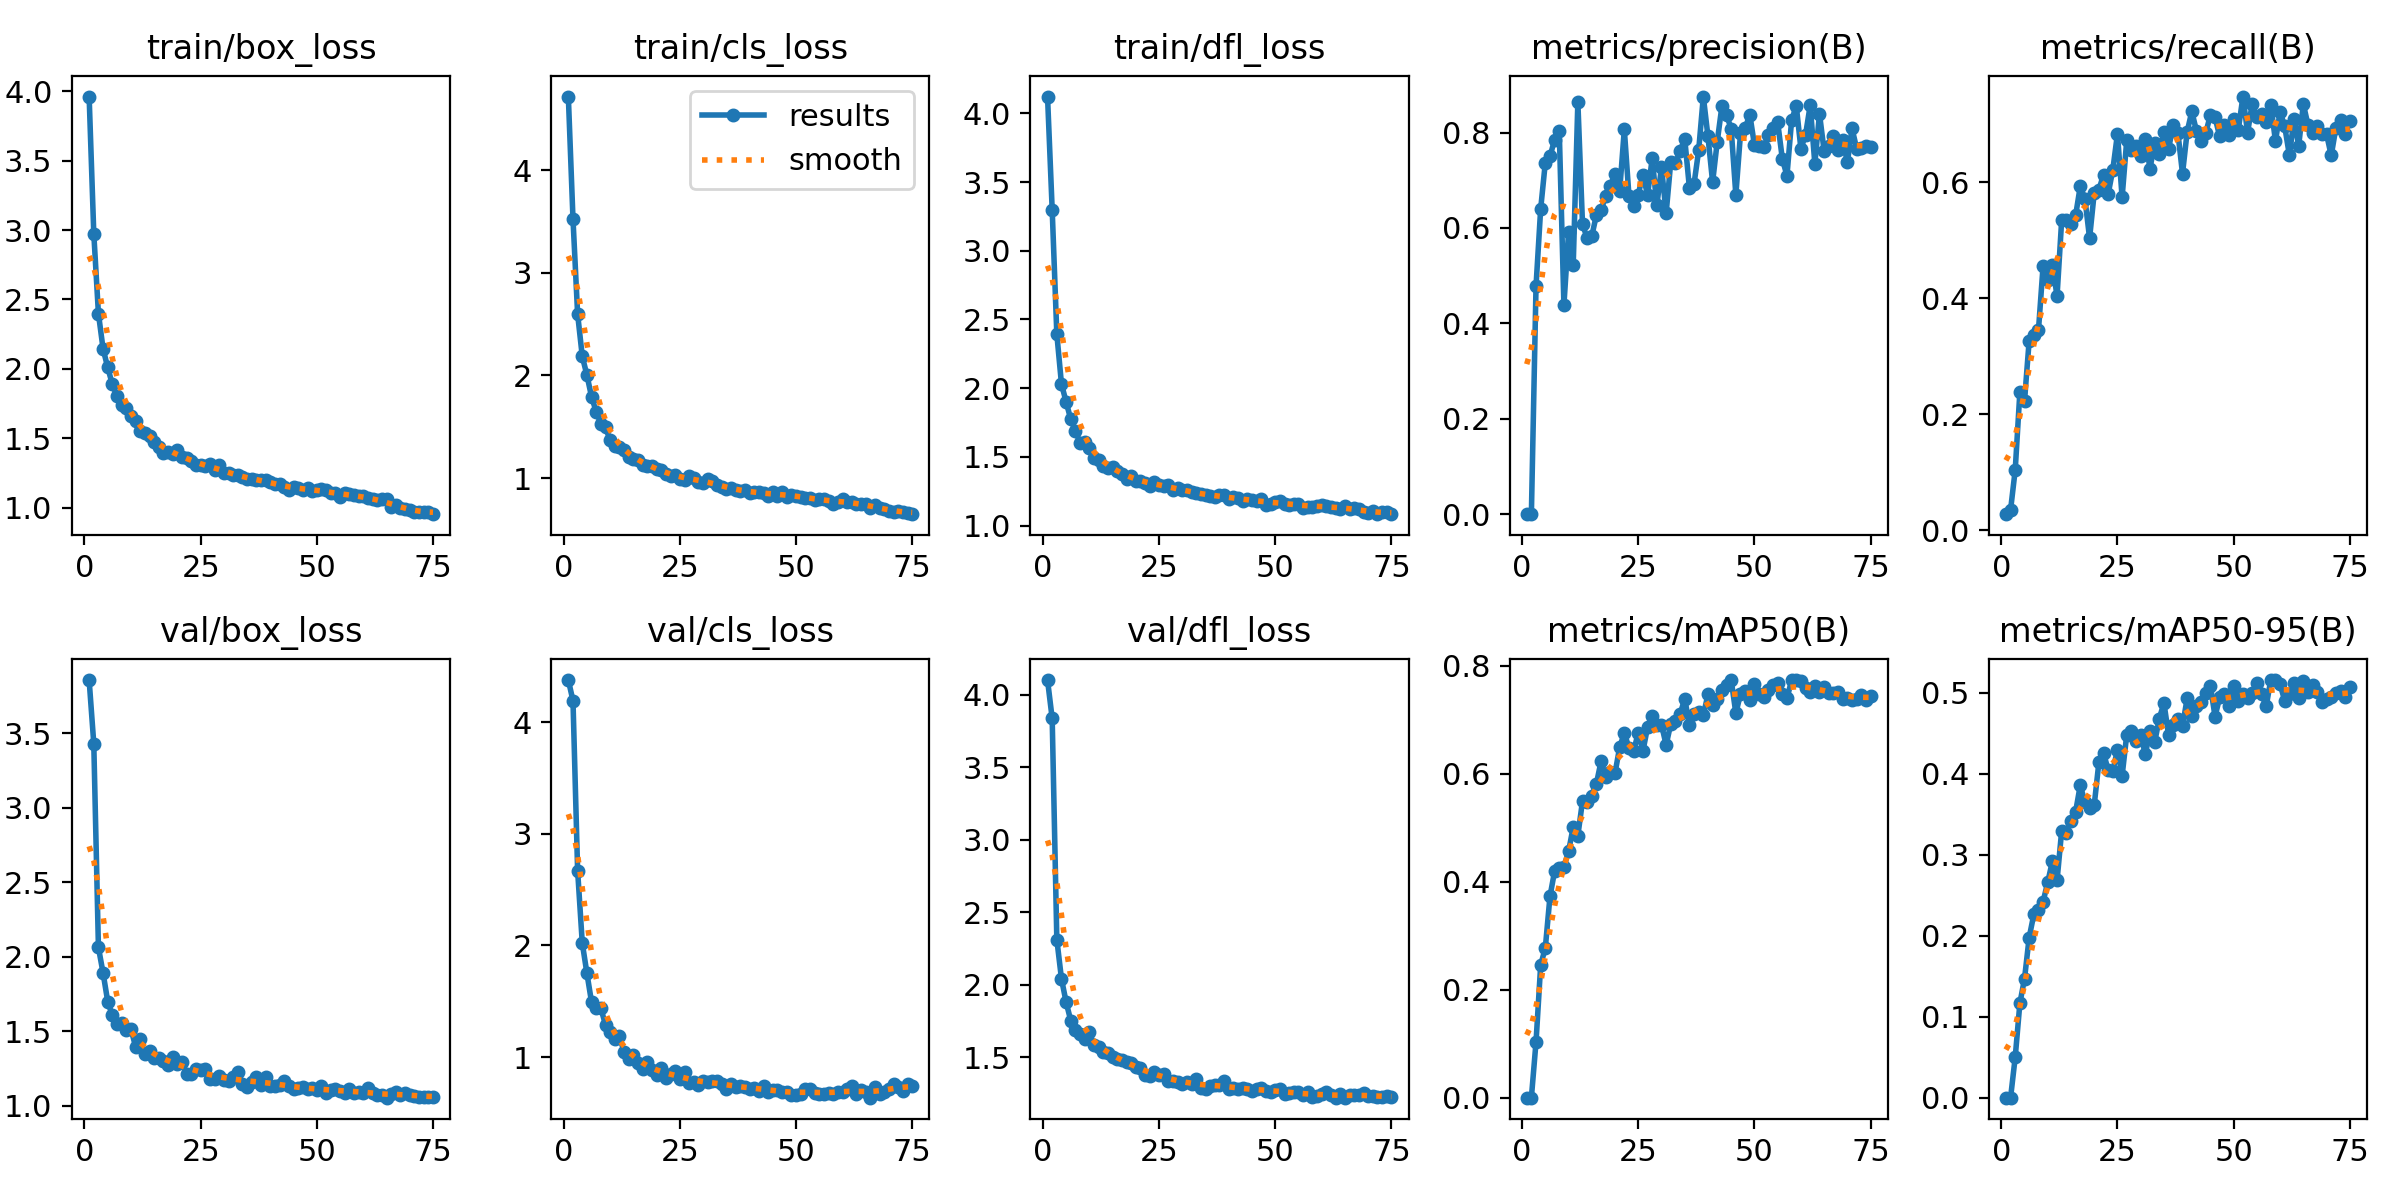

The file beside this chart, header and first rows:
epoch, train/box_loss, train/cls_loss, train/dfl_loss, metrics/precision(B), metrics/recall(B), metrics/mAP50(B), metrics/mAP50-95(B), val/box_loss, val/cls_loss, val/dfl_loss, lr/pg0, lr/pg1, lr/pg2
1, 3.963, 4.716, 4.122, 0.00037, 0.0278, 0.00022, 7e-05, 3.857, 4.378, 4.103, 0.0004664, 0.0004664, 0.0004664
2, 2.975, 3.523, 3.298, 0.0008, 0.03535, 0.00046, 0.00015, 3.43, 4.193, 3.838, 0.0009303, 0.0009303, 0.0009303
3, 2.398, 2.596, 2.392, 0.4785, 0.1043, 0.1034, 0.05021, 2.061, 2.669, 2.311, 0.001382, 0.001382, 0.001382
4, 2.144, 2.185, 2.03, 0.6402, 0.2383, 0.2457, 0.1166, 1.89, 2.021, 2.04, 0.001372, 0.001372, 0.001372
5, 2.01, 2.002, 1.9, 0.7372, 0.2235, 0.2777, 0.147, 1.698, 1.75, 1.879, 0.001354, 0.001354, 0.001354
6, 1.887, 1.79, 1.773, 0.7499, 0.3272, 0.3729, 0.1978, 1.605, 1.49, 1.751, 0.001335, 0.001335, 0.001335
7, 1.803, 1.646, 1.689, 0.785, 0.3366, 0.4198, 0.2263, 1.55, 1.439, 1.685, 0.001316, 0.001316, 0.001316
8, 1.742, 1.531, 1.602, 0.8029, 0.3451, 0.4261, 0.232, 1.554, 1.436, 1.659, 0.001297, 0.001297, 0.001297
9, 1.719, 1.496, 1.608, 0.4384, 0.4564, 0.4278, 0.2422, 1.505, 1.288, 1.621, 0.001278, 0.001278, 0.001278
10, 1.657, 1.366, 1.567, 0.5909, 0.4322, 0.4562, 0.2661, 1.514, 1.225, 1.675, 0.001259, 0.001259, 0.001259
11, 1.621, 1.316, 1.489, 0.5216, 0.4571, 0.5014, 0.2921, 1.395, 1.163, 1.58, 0.00124, 0.00124, 0.00124
12, 1.551, 1.302, 1.479, 0.8638, 0.4038, 0.4854, 0.2683, 1.446, 1.185, 1.571, 0.001221, 0.001221, 0.001221
13, 1.537, 1.275, 1.433, 0.6084, 0.5354, 0.5495, 0.3299, 1.345, 1.043, 1.535, 0.001203, 0.001203, 0.001203
14, 1.514, 1.206, 1.42, 0.5785, 0.5345, 0.5477, 0.3273, 1.366, 0.9829, 1.525, 0.001184, 0.001184, 0.001184
15, 1.473, 1.184, 1.428, 0.583, 0.5285, 0.5594, 0.3412, 1.321, 1.018, 1.502, 0.001165, 0.001165, 0.001165
16, 1.44, 1.175, 1.395, 0.6277, 0.5431, 0.582, 0.3532, 1.321, 0.9431, 1.489, 0.001146, 0.001146, 0.001146
17, 1.394, 1.132, 1.373, 0.6373, 0.5933, 0.6232, 0.3859, 1.299, 0.8922, 1.48, 0.001127, 0.001127, 0.001127
18, 1.401, 1.117, 1.337, 0.6674, 0.5718, 0.5944, 0.3645, 1.273, 0.9581, 1.464, 0.001108, 0.001108, 0.001108
19, 1.383, 1.117, 1.359, 0.6881, 0.5036, 0.6038, 0.3576, 1.323, 0.8807, 1.457, 0.001089, 0.001089, 0.001089
20, 1.415, 1.087, 1.326, 0.7139, 0.5818, 0.6013, 0.3614, 1.28, 0.8369, 1.433, 0.001071, 0.001071, 0.001071
21, 1.362, 1.079, 1.324, 0.6779, 0.587, 0.6492, 0.4139, 1.292, 0.9031, 1.423, 0.001052, 0.001052, 0.001052
22, 1.357, 1.037, 1.311, 0.8064, 0.6133, 0.6756, 0.4259, 1.213, 0.8081, 1.38, 0.001033, 0.001033, 0.001033
23, 1.333, 1.023, 1.29, 0.6667, 0.58, 0.6477, 0.4042, 1.214, 0.8454, 1.369, 0.001014, 0.001014, 0.001014
24, 1.307, 1.032, 1.319, 0.6461, 0.6217, 0.6416, 0.4036, 1.247, 0.8707, 1.395, 0.0009952, 0.0009952, 0.0009952
25, 1.31, 0.9868, 1.295, 0.6701, 0.6834, 0.6764, 0.4296, 1.241, 0.8067, 1.375, 0.0009763, 0.0009763, 0.0009763
26, 1.298, 0.9801, 1.287, 0.712, 0.5741, 0.6419, 0.3974, 1.246, 0.8672, 1.382, 0.0009574, 0.0009574, 0.0009574
27, 1.311, 1.019, 1.296, 0.6691, 0.6728, 0.6863, 0.4484, 1.178, 0.7627, 1.338, 0.0009386, 0.0009386, 0.0009386
28, 1.273, 0.9988, 1.26, 0.746, 0.6565, 0.7062, 0.4533, 1.178, 0.7782, 1.334, 0.0009197, 0.0009197, 0.0009197
29, 1.307, 0.9639, 1.27, 0.6472, 0.6625, 0.6902, 0.4404, 1.197, 0.7484, 1.329, 0.0009008, 0.0009008, 0.0009008
30, 1.249, 0.9506, 1.257, 0.7279, 0.646, 0.6907, 0.4479, 1.172, 0.7825, 1.317, 0.000882, 0.000882, 0.000882
31, 1.251, 0.9888, 1.255, 0.6311, 0.6744, 0.6536, 0.424, 1.168, 0.7719, 1.326, 0.0008631, 0.0008631, 0.0008631
32, 1.235, 0.9755, 1.244, 0.7393, 0.6237, 0.6928, 0.453, 1.189, 0.7888, 1.317, 0.0008442, 0.0008442, 0.0008442
33, 1.232, 0.9311, 1.236, 0.7354, 0.6677, 0.6984, 0.4386, 1.224, 0.7883, 1.349, 0.0008254, 0.0008254, 0.0008254
34, 1.222, 0.9154, 1.227, 0.761, 0.6481, 0.7101, 0.468, 1.146, 0.7618, 1.287, 0.0008065, 0.0008065, 0.0008065
35, 1.203, 0.898, 1.225, 0.7868, 0.6871, 0.739, 0.4873, 1.126, 0.7131, 1.281, 0.0007877, 0.0007877, 0.0007877
36, 1.206, 0.9018, 1.217, 0.6847, 0.6577, 0.6906, 0.448, 1.161, 0.7543, 1.302, 0.0007688, 0.0007688, 0.0007688
37, 1.201, 0.8799, 1.211, 0.6919, 0.6989, 0.7115, 0.46, 1.188, 0.7309, 1.308, 0.0007499, 0.0007499, 0.0007499
38, 1.198, 0.8709, 1.219, 0.7625, 0.6857, 0.7137, 0.467, 1.135, 0.7425, 1.306, 0.0007311, 0.0007311, 0.0007311
39, 1.197, 0.8825, 1.223, 0.8754, 0.615, 0.7081, 0.4588, 1.192, 0.7294, 1.332, 0.0007122, 0.0007122, 0.0007122
40, 1.184, 0.8542, 1.193, 0.7917, 0.6872, 0.7471, 0.4932, 1.133, 0.715, 1.281, 0.0006934, 0.0006934, 0.0006934
41, 1.168, 0.8649, 1.205, 0.6959, 0.7222, 0.7268, 0.4718, 1.131, 0.7249, 1.284, 0.0006745, 0.0006745, 0.0006745
42, 1.167, 0.8659, 1.199, 0.7812, 0.6885, 0.7383, 0.4835, 1.138, 0.6998, 1.281, 0.0006556, 0.0006556, 0.0006556
43, 1.15, 0.8526, 1.177, 0.855, 0.6716, 0.7548, 0.4891, 1.168, 0.7372, 1.286, 0.0006368, 0.0006368, 0.0006368
44, 1.124, 0.8248, 1.194, 0.8376, 0.6852, 0.7646, 0.4997, 1.129, 0.6898, 1.28, 0.0006179, 0.0006179, 0.0006179
45, 1.145, 0.8613, 1.184, 0.807, 0.716, 0.7736, 0.5086, 1.109, 0.7047, 1.266, 0.000599, 0.000599, 0.000599
46, 1.144, 0.8248, 1.177, 0.6691, 0.712, 0.7121, 0.4705, 1.115, 0.7078, 1.277, 0.0005802, 0.0005802, 0.0005802
47, 1.126, 0.8664, 1.195, 0.798, 0.6791, 0.7477, 0.4945, 1.124, 0.682, 1.286, 0.0005613, 0.0005613, 0.0005613
48, 1.143, 0.8141, 1.152, 0.8086, 0.6985, 0.7542, 0.4984, 1.108, 0.6873, 1.267, 0.0005424, 0.0005424, 0.0005424
49, 1.118, 0.8391, 1.157, 0.8377, 0.6819, 0.7359, 0.4832, 1.118, 0.6633, 1.256, 0.0005236, 0.0005236, 0.0005236
50, 1.124, 0.8284, 1.171, 0.7739, 0.7097, 0.7662, 0.5084, 1.102, 0.6636, 1.276, 0.0005047, 0.0005047, 0.0005047
51, 1.13, 0.8157, 1.178, 0.7718, 0.6901, 0.7478, 0.4893, 1.134, 0.6719, 1.278, 0.0004859, 0.0004859, 0.0004859
52, 1.127, 0.8102, 1.158, 0.7695, 0.7479, 0.743, 0.4984, 1.085, 0.7158, 1.244, 0.000467, 0.000467, 0.000467
53, 1.103, 0.8097, 1.153, 0.7939, 0.6855, 0.7551, 0.4929, 1.105, 0.7111, 1.253, 0.0004481, 0.0004481, 0.0004481
54, 1.103, 0.7864, 1.158, 0.81, 0.7357, 0.7638, 0.4993, 1.109, 0.6771, 1.26, 0.0004293, 0.0004293, 0.0004293
55, 1.075, 0.7935, 1.159, 0.8216, 0.7126, 0.7674, 0.5123, 1.096, 0.6687, 1.255, 0.0004104, 0.0004104, 0.0004104
56, 1.106, 0.7916, 1.131, 0.7449, 0.7179, 0.7469, 0.4986, 1.087, 0.6658, 1.237, 0.0003916, 0.0003916, 0.0003916
57, 1.095, 0.7731, 1.134, 0.7096, 0.7037, 0.7394, 0.4834, 1.114, 0.6794, 1.257, 0.0003727, 0.0003727, 0.0003727
58, 1.089, 0.7514, 1.135, 0.8257, 0.7333, 0.7732, 0.5156, 1.083, 0.6689, 1.224, 0.0003538, 0.0003538, 0.0003538
59, 1.087, 0.7662, 1.143, 0.856, 0.6713, 0.7733, 0.5156, 1.088, 0.6823, 1.234, 0.000335, 0.000335, 0.000335
60, 1.08, 0.7967, 1.152, 0.7661, 0.7215, 0.7721, 0.5105, 1.085, 0.683, 1.244, 0.0003161, 0.0003161, 0.0003161
... 15 more rows
